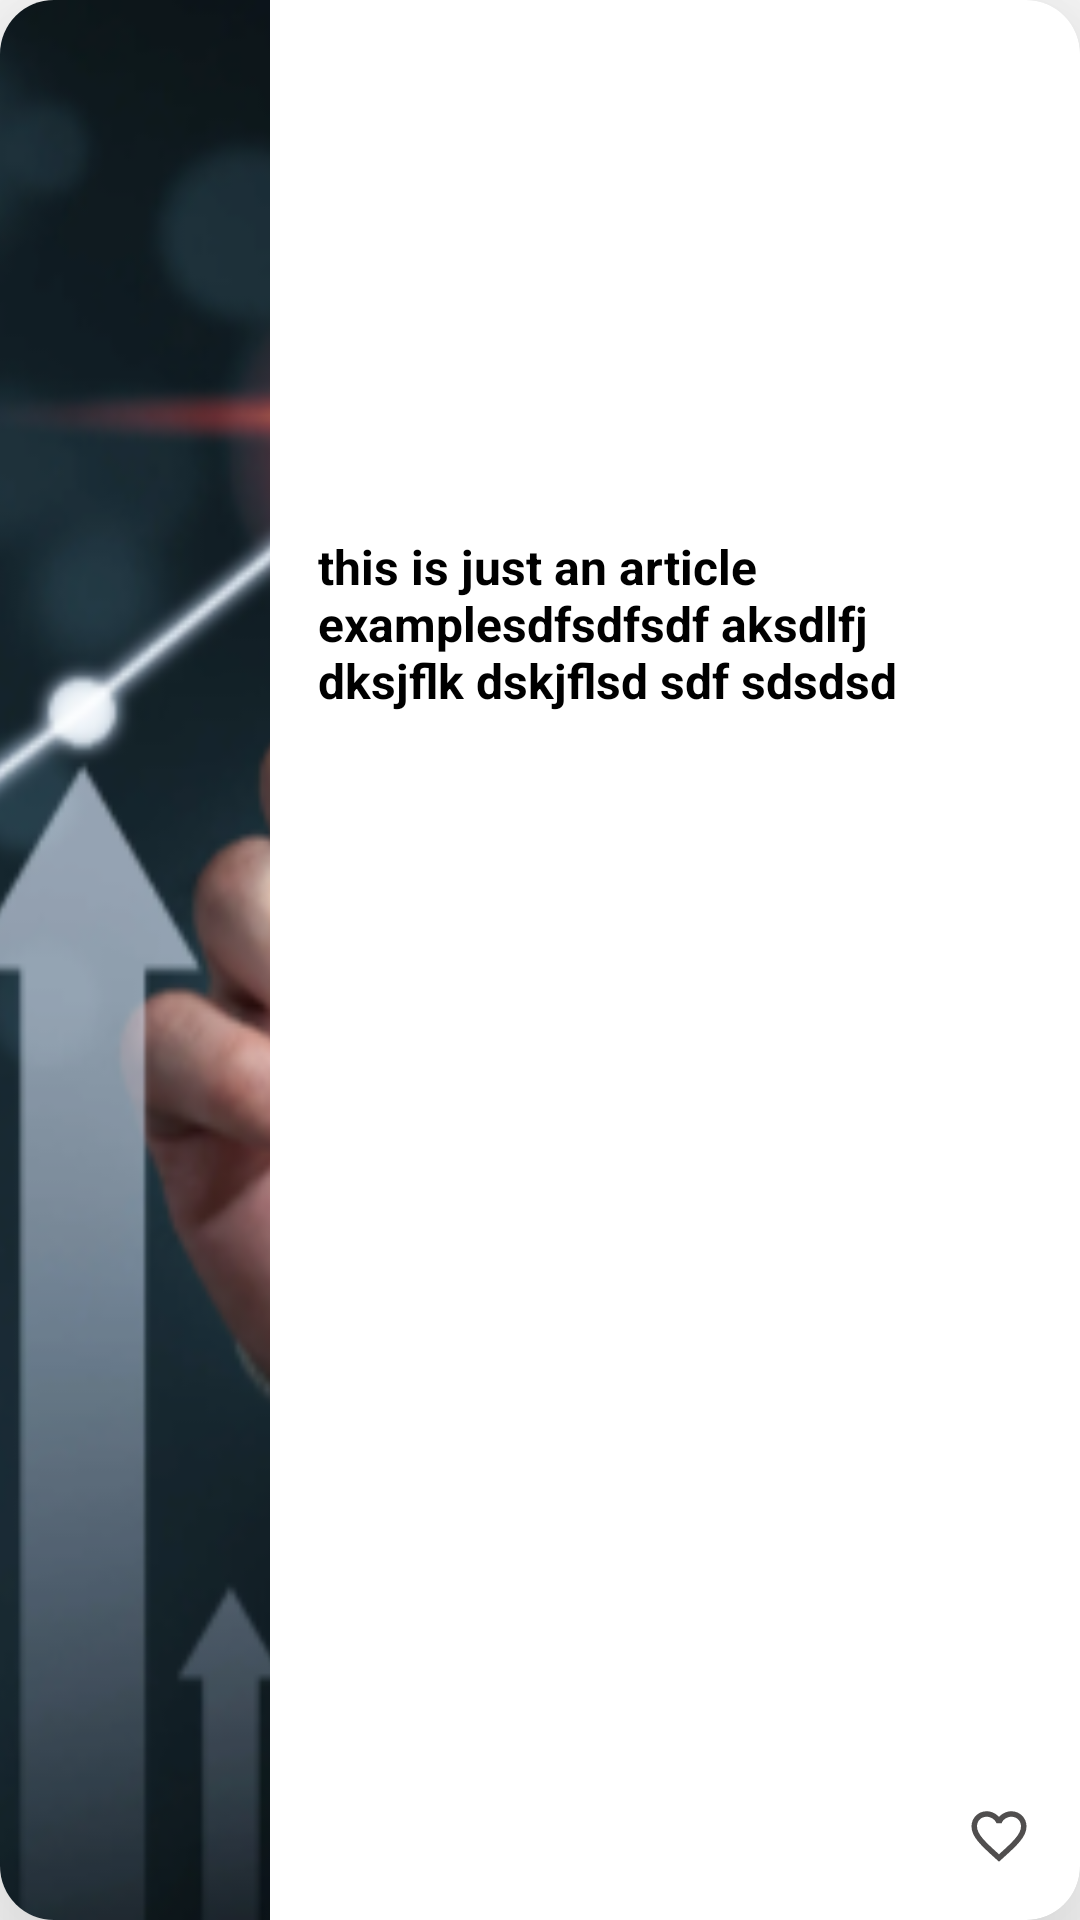

Produce the Android XML layout that renders to this screen, including the resource entries it uses.
<!-- AndroidManifest.xml: application theme Theme.MSApps_HomeAssignment -->
<!-- res/layout/article_view_holder.xml -->
<?xml version="1.0" encoding="utf-8"?>
<androidx.cardview.widget.CardView xmlns:android="http://schemas.android.com/apk/res/android"
    xmlns:app="http://schemas.android.com/apk/res-auto"
    android:layout_width="match_parent"
    android:layout_height="120dp"
    android:layout_margin="8dp"
    app:cardBackgroundColor="@color/white"
    app:cardCornerRadius="18dp"
    app:cardElevation="36dp">

    <androidx.constraintlayout.widget.ConstraintLayout
        android:layout_width="match_parent"
        android:layout_height="match_parent">

        <ImageView
            android:id="@+id/article_image"
            android:layout_width="0dp"
            android:layout_height="0dp"
            android:contentDescription="@string/articleimage"
            android:scaleType="centerCrop"
            android:src="@drawable/business"
            app:layout_constraintBottom_toBottomOf="parent"
            app:layout_constraintEnd_toStartOf="@id/guideline_v25"
            app:layout_constraintStart_toStartOf="parent"
            app:layout_constraintTop_toTopOf="parent" />

        <TextView
            android:id="@+id/article_title_textview"
            android:layout_width="0dp"
            android:layout_height="0dp"
            android:layout_marginStart="16dp"
            android:ellipsize="end"
            android:gravity="center_vertical"
            android:maxLines="3"
            android:text="this is just an article examplesdfsdfsdf aksdlfj dksjflk dskjflsd sdf sdsdsd"
            android:textColor="@color/black"
            android:textSize="16sp"
            android:textStyle="bold"
            app:layout_constraintBottom_toTopOf="@id/guideline_h50"
            app:layout_constraintEnd_toStartOf="@+id/guideline_v85"
            app:layout_constraintStart_toEndOf="@id/guideline_v25"
            app:layout_constraintTop_toTopOf="parent" />


        <TextView
            android:id="@+id/article_date_textview"
            android:layout_width="0dp"
            android:layout_height="wrap_content"
            android:layout_marginStart="16dp"
            android:layout_marginEnd="16dp"
            android:layout_marginBottom="16dp"
            android:gravity="center_vertical"
            android:textColor="@color/grey"
            android:textSize="12sp"
            android:textStyle="bold"
            app:layout_constraintBottom_toBottomOf="parent"
            app:layout_constraintEnd_toStartOf="@id/guideline_v85"
            app:layout_constraintStart_toEndOf="@id/guideline_v25" />

        <ImageView
            android:id="@+id/article_favorite_clickable"
            android:layout_width="0dp"
            android:layout_height="wrap_content"
            android:layout_margin="16dp"
            android:clickable="true"
            android:contentDescription="@string/favoriteicon"
            android:src="@drawable/ic_baseline_favorite_border_24"
            app:layout_constraintBottom_toBottomOf="parent"
            app:layout_constraintEnd_toEndOf="parent"
            app:layout_constraintStart_toEndOf="@id/guideline_v85" />


        <androidx.constraintlayout.widget.Guideline
            android:id="@+id/guideline_v25"
            android:layout_width="wrap_content"
            android:layout_height="wrap_content"
            android:orientation="vertical"
            app:layout_constraintGuide_percent="0.25" />

        <androidx.constraintlayout.widget.Guideline
            android:id="@+id/guideline_h50"
            android:layout_width="wrap_content"
            android:layout_height="wrap_content"
            android:orientation="horizontal"
            app:layout_constraintGuide_percent="0.65" />

        <androidx.constraintlayout.widget.Guideline
            android:id="@+id/guideline_v85"
            android:layout_width="wrap_content"
            android:layout_height="wrap_content"
            android:orientation="vertical"
            app:layout_constraintGuide_percent="0.85" />

    </androidx.constraintlayout.widget.ConstraintLayout>

</androidx.cardview.widget.CardView>
<!-- resources referenced by this layout -->
<resources>
  <color name="black">#FF000000</color>
  <color name="grey">#656666</color>
  <color name="white">#FFFFFFFF</color>
  <!-- drawable business: png bitmap (drawable, 149666 bytes) -->
  <!-- drawable ic_baseline_favorite_border_24 (drawable) -->
  <vector android:height="24dp" android:tint="#504E4E"
      android:viewportHeight="24" android:viewportWidth="24"
      android:width="24dp" xmlns:android="http://schemas.android.com/apk/res/android">
      <path android:fillColor="@android:color/white" android:pathData="M16.5,3c-1.74,0 -3.41,0.81 -4.5,2.09C10.91,3.81 9.24,3 7.5,3 4.42,3 2,5.42 2,8.5c0,3.78 3.4,6.86 8.55,11.54L12,21.35l1.45,-1.32C18.6,15.36 22,12.28 22,8.5 22,5.42 19.58,3 16.5,3zM12.1,18.55l-0.1,0.1 -0.1,-0.1C7.14,14.24 4,11.39 4,8.5 4,6.5 5.5,5 7.5,5c1.54,0 3.04,0.99 3.57,2.36h1.87C13.46,5.99 14.96,5 16.5,5c2,0 3.5,1.5 3.5,3.5 0,2.89 -3.14,5.74 -7.9,10.05z"/>
  </vector>
  <string name="articleimage">ArticleImage</string>
  <string name="favoriteicon">FavoriteIcon</string>
  <style name="Theme.MSApps_HomeAssignment" parent="Theme.MaterialComponents.DayNight.NoActionBar">
          
          <item name="colorPrimary">@color/purple_500</item>
          <item name="colorPrimaryVariant">@color/purple_700</item>
          <item name="colorOnPrimary">@color/white</item>
          
          <item name="colorSecondary">@color/white</item>
          <item name="colorSecondaryVariant">@color/white</item>
          <item name="colorOnSecondary">@color/black</item>
          
          <item name="android:statusBarColor">#000000</item>
          
      </style>
  <color name="purple_500">#FF6200EE</color>
  <color name="purple_700">#FF3700B3</color>
</resources>
